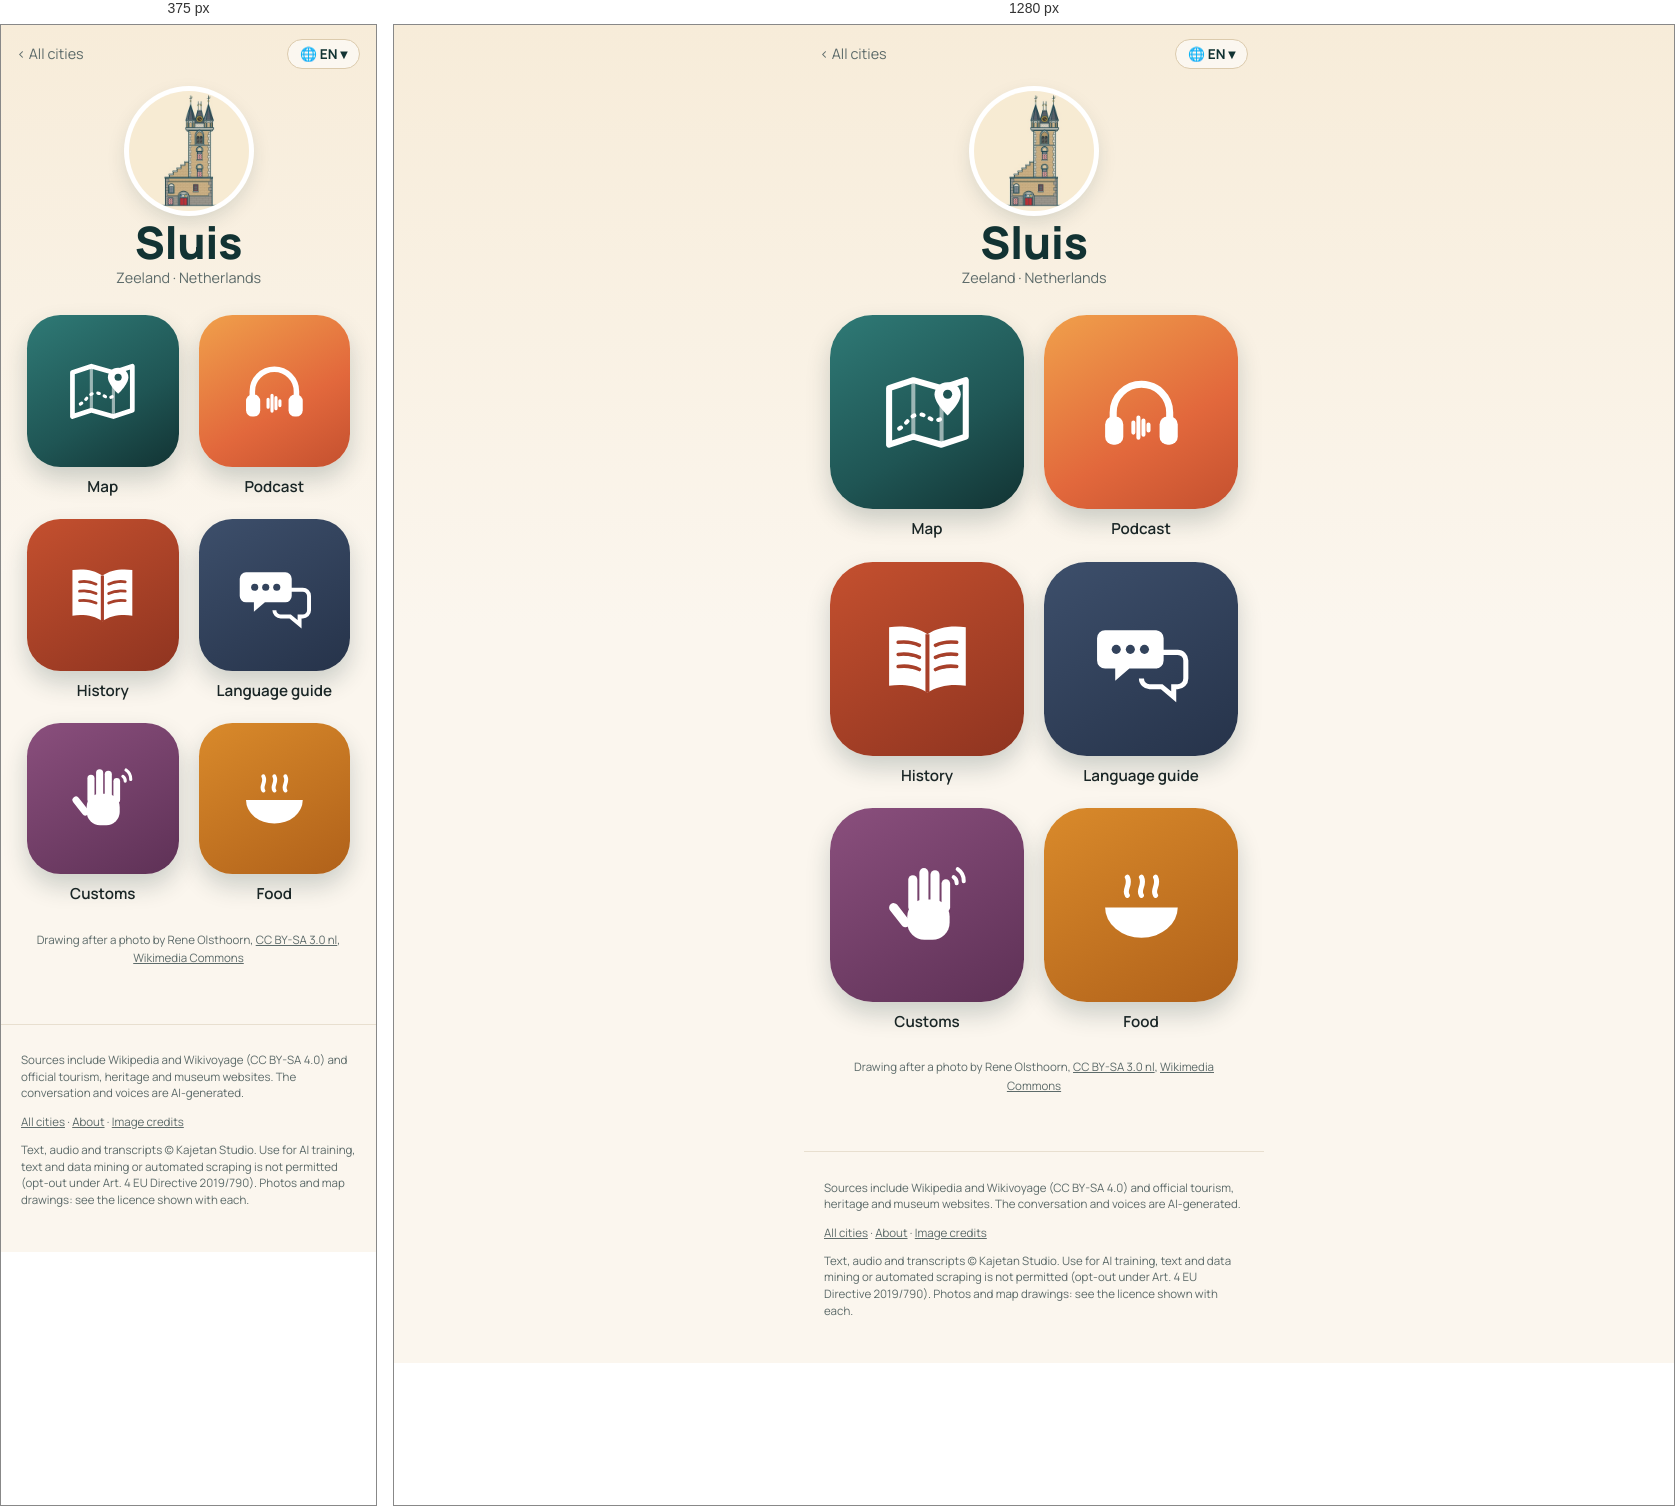
Rendered at 375 px and 1280 px, left to right.

<!-- file: index.html -->
<!doctype html>
<html lang="en">
<head>
<meta charset="utf-8">
<meta name="viewport" content="width=device-width, initial-scale=1">
<title>Sluis quick travel guide: sights, map &amp; free podcast · Wandering Cities</title>
<meta name="description" content="Sluis quick travel guide: what to see, what to eat and useful phrases, with a map of the highlights. Plus a free podcast about the city. Sluis, in the Netherlands, has the country&#x27;s only belfry, where a wooden drummer, Jantje van Sluis, strikes the bell with his hammer; legend says he saved the town">
<link rel="canonical" href="https://wanderingcities.com/netherlands/sluis/">
<link rel="alternate" hreflang="en" href="https://wanderingcities.com/netherlands/sluis/">
<link rel="alternate" hreflang="de" href="https://wanderingcities.com/de/netherlands/sluis/">
<link rel="alternate" hreflang="nl" href="https://wanderingcities.com/nl/netherlands/sluis/">
<link rel="alternate" hreflang="fr" href="https://wanderingcities.com/fr/netherlands/sluis/">
<link rel="alternate" hreflang="es" href="https://wanderingcities.com/es/netherlands/sluis/">
<link rel="alternate" hreflang="it" href="https://wanderingcities.com/it/netherlands/sluis/">
<link rel="alternate" hreflang="x-default" href="https://wanderingcities.com/netherlands/sluis/">
<script>
window.WC={lang:"en",alt:{"en": "/netherlands/sluis/", "de": "/de/netherlands/sluis/", "nl": "/nl/netherlands/sluis/", "fr": "/fr/netherlands/sluis/", "es": "/es/netherlands/sluis/", "it": "/it/netherlands/sluis/"},fixed:0,go(l,auto){if(!auto)try{localStorage.setItem('wc-lang',l)}catch(e){}const p=new URLSearchParams(location.search);p.delete('lang');const f=p.get('from'),m=f&&f.match(/^\/(?:[a-z]{2}\/)?([a-z0-9-]+\/[a-z0-9-]+\/)$/);if(m)p.set('from',(l==='en'?'/':'/'+l+'/')+m[1]);const h=location.hash.slice(1),s=p.toString(),t=this.alt[l]+(s?'?'+s:'')+(h&&!this.alt[h]?'#'+h:'');auto?location.replace(t):location.href=t}};
(()=>{const q=new URLSearchParams(location.search).get('lang'),h=location.hash.slice(1);let s=null;try{s=localStorage.getItem('wc-lang')}catch(e){}const l=[q,h,s,(navigator.language||'en').slice(0,2)].find(x=>x&&WC.alt[x]);if(l&&l!=='en')WC.go(l,1)})();
</script>
<link rel="alternate" type="application/rss+xml" title="Wandering Cities" href="/feed.xml">
<meta property="og:title" content="Sluis quick travel guide: sights, map &amp; free podcast · Wandering Cities">
<meta property="og:description" content="Sluis quick travel guide: what to see, what to eat and useful phrases, with a map of the highlights. Plus a free podcast about the city. Sluis, in the Netherlands, has the country&#x27;s only belfry, where a wooden drummer, Jantje van Sluis, strikes the bell with his hammer; legend says he saved the town">
<meta property="og:url" content="https://wanderingcities.com/netherlands/sluis/">
<meta property="og:image" content="https://wanderingcities.com/city-art/1528332351.jpg">
<meta property="og:type" content="website">
<meta name="twitter:card" content="summary_large_image">
<meta name="theme-color" content="#123333">
<link rel="preload" href="/fonts/fraunces.woff2" as="font" type="font/woff2" crossorigin>
<link rel="stylesheet" href="/style.css">
<script type="application/ld+json">{"@context": "https://schema.org", "@type": "TouristDestination", "name": "Sluis", "url": "https://wanderingcities.com/netherlands/sluis/", "description": "Sluis quick travel guide: what to see, what to eat and useful phrases, with a map of the highlights. Plus a free podcast about the city. Sluis, in the Netherlands, has the country's only belfry, where a wooden drummer, Jantje van Sluis, strikes the bell with his hammer; legend says he saved the town", "containedInPlace": {"@type": "Country", "name": "Netherlands"}, "geo": {"@type": "GeoCoordinates", "latitude": 51.3089, "longitude": 3.3883}, "image": "https://wanderingcities.com/city-art/1528332351.jpg"}</script>
<script type="application/ld+json">{"@context": "https://schema.org", "@type": "BreadcrumbList", "itemListElement": [{"@type": "ListItem", "position": 1, "name": "All cities", "item": "https://wanderingcities.com/"}, {"@type": "ListItem", "position": 2, "name": "Sluis", "item": "https://wanderingcities.com/netherlands/sluis/"}]}</script>
</head>
<body class="launch">
<main>
<nav class="cbar"><a href="/" class="back">‹ <span data-k="all">All cities</span></a>
<label class="langpill" title="Language"><span aria-hidden="true">🌐 <b id="lc">EN</b> ▾</span><select id="lang" aria-label="Language"><option value="en">EN · English</option><option value="de">DE · Deutsch</option><option value="nl">NL · Nederlands</option><option value="fr">FR · Français</option><option value="es">ES · Español</option><option value="it">IT · Italiano</option></select></label></nav>
<header class="chead"><img class="badge" src="/city-art/1528332351.jpg" alt="Belfry (Belfort) of Sluis" width="120" height="120"><h1>Sluis</h1><p class="sub">Zeeland · <span data-k="country">Netherlands</span></p></header>
<div class="apps"><a class="app live map" href="map/" data-k="map" data-href="map/?lang={l}"><span class="tile"><svg viewBox="0 0 100 100" aria-hidden="true"><path d="M12 26l24-8 28 8 24-8v56l-24 8-28-8-24 8z" fill="none" stroke="currentColor" stroke-width="6" stroke-linejoin="round"/><path d="M36 18v56M64 26v56" stroke="currentColor" stroke-width="4" opacity=".55"/><path d="M22 66c8-4 10-14 20-14s12 10 22 4" fill="none" stroke="currentColor" stroke-width="4" stroke-dasharray="2 7" stroke-linecap="round"/><path d="M70 20c-8 0-13 6-13 12 0 9 13 21 13 21s13-12 13-21c0-6-5-12-13-12z" fill="currentColor"/><circle cx="70" cy="32" r="4.5" fill="var(--hole)"/></svg></span><b>Map</b></a><a class="app live pod" href="podcast/" data-k="podcast" data-href="podcast/?lang={l}"><span class="tile"><svg viewBox="0 0 100 100" aria-hidden="true"><path d="M22 58v-8a28 28 0 0 1 56 0v8" fill="none" stroke="currentColor" stroke-width="7" stroke-linecap="round"/><rect x="14" y="54" width="18" height="28" rx="8" fill="currentColor"/><rect x="68" y="54" width="18" height="28" rx="8" fill="currentColor"/><g stroke="currentColor" stroke-width="4" stroke-linecap="round"><path d="M42 60v10M47 55v20M52 58v14M57 62v6"/></g></svg></span><b>Podcast</b></a><a class="app live story" href="story/" data-k="story" data-href="story/?lang={l}"><span class="tile"><svg viewBox="0 0 100 100" aria-hidden="true"><path d="M50 26c-10-7-24-9-38-7v58c14-2 28 0 38 7 10-7 24-9 38-7V19c-14-2-28 0-38 7z" fill="currentColor"/><path d="M50 26v58" stroke="var(--hole)" stroke-width="4"/><g stroke="var(--hole)" stroke-width="3.5" stroke-linecap="round"><path d="M21 34c8-1 15 0 21 3M21 46c8-1 15 0 21 3M21 58c8-1 15 0 21 3M58 37c6-3 13-4 21-3M58 49c6-3 13-4 21-3M58 61c6-3 13-4 21-3"/></g></svg></span><b>History</b></a><a class="app live phrases" href="/netherlands/phrases/?c=Sluis&from=/netherlands/sluis/" data-k="phrases" data-href="/netherlands/phrases/?c=Sluis&from=/netherlands/sluis/&lang={l}"><span class="tile"><svg viewBox="0 0 100 100" aria-hidden="true"><path d="M14 22h50a8 8 0 0 1 8 8v22a8 8 0 0 1-8 8H38l-14 12V60H14a8 8 0 0 1-8-8V30a8 8 0 0 1 8-8z" fill="currentColor"/><path d="M58 44h28a8 8 0 0 1 8 8v18a8 8 0 0 1-8 8h-4v10L70 78H58a8 8 0 0 1-8-8" fill="none" stroke="currentColor" stroke-width="5"/><g fill="var(--hole)"><circle cx="25" cy="41" r="4.5"/><circle cx="39" cy="41" r="4.5"/><circle cx="53" cy="41" r="4.5"/></g></svg></span><b>Language guide</b></a><a class="app live customs" href="/netherlands/customs/?c=Sluis&from=/netherlands/sluis/" data-k="customs" data-href="/netherlands/customs/?c=Sluis&from=/netherlands/sluis/&lang={l}"><span class="tile"><svg viewBox="0 0 100 100" aria-hidden="true"><g fill="currentColor"><rect x="30" y="44" width="42" height="40" rx="17"/><rect x="31" y="20" width="9" height="36" rx="4.5"/><rect x="42" y="13" width="9" height="40" rx="4.5"/><rect x="53" y="15" width="9" height="38" rx="4.5"/><rect x="64" y="24" width="8.5" height="32" rx="4.25"/><rect x="18" y="46" width="9" height="28" rx="4.5" transform="rotate(-38 22 60)"/></g><g fill="none" stroke="currentColor" stroke-width="4" stroke-linecap="round"><path d="M80 14a14 14 0 0 1 6 12M76 22a7 7 0 0 1 3 6"/></g></svg></span><b>Customs</b></a><a class="app live food" href="/netherlands/food/?c=Sluis&from=/netherlands/sluis/" data-k="food" data-href="/netherlands/food/?c=Sluis&from=/netherlands/sluis/&lang={l}"><span class="tile"><svg viewBox="0 0 100 100" aria-hidden="true"><path d="M14 52h72a36 30 0 0 1-72 0z" fill="currentColor"/><path d="M36 40c-4-6 4-10 0-18M50 40c-4-6 4-10 0-18M64 40c-4-6 4-10 0-18" fill="none" stroke="currentColor" stroke-width="5" stroke-linecap="round"/></svg></span><b>Food</b></a></div>
<p class="credit"><span data-k="drawn">Drawing after a photo by</span> Rene Olsthoorn, <a href="https://creativecommons.org/licenses/by-sa/3.0/nl/deed.en">CC BY-SA 3.0 nl</a>, <a href="https://commons.wikimedia.org/wiki/File:Sluis_Belfort_toren.jpg">Wikimedia Commons</a></p>
<script>
(()=>{const D={"langs": ["en", "de", "nl", "fr", "es", "it"], "ui": {"en": {"story": "History", "podcast": "Podcast", "map": "Map", "phrases": "Language guide", "customs": "Customs", "food": "Food", "soon": "Soon", "all": "All cities", "lang": "Language", "country": "Netherlands", "drawn": "Drawing after a photo by"}, "de": {"story": "Geschichte", "podcast": "Podcast", "map": "Karte", "phrases": "Sprachführer", "customs": "Bräuche", "food": "Essen", "soon": "Bald", "all": "Alle Städte", "lang": "Sprache", "country": "Niederlande", "drawn": "Zeichnung nach einem Foto von"}, "nl": {"story": "Geschiedenis", "podcast": "Podcast", "map": "Kaart", "phrases": "Taalhulp", "customs": "Gewoontes", "food": "Eten", "soon": "Binnenkort", "all": "Alle steden", "lang": "Taal", "country": "Nederland", "drawn": "Tekening naar een foto van"}, "fr": {"story": "Histoire", "podcast": "Podcast", "map": "Carte", "phrases": "Aide linguistique", "customs": "Coutumes", "food": "Cuisine", "soon": "Bientôt", "all": "Toutes les villes", "lang": "Langue", "country": "Pays-Bas", "drawn": "Dessin d'après une photo de"}, "es": {"story": "Historia", "podcast": "Pódcast", "map": "Mapa", "phrases": "Guía de idioma", "customs": "Costumbres", "food": "Comida", "soon": "Pronto", "all": "Todas las ciudades", "lang": "Idioma", "country": "Países Bajos", "drawn": "Dibujo a partir de una foto de"}, "it": {"story": "Storia", "podcast": "Podcast", "map": "Mappa", "phrases": "Guida linguistica", "customs": "Usanze", "food": "Cibo", "soon": "Presto", "all": "Tutte le città", "lang": "Lingua", "country": "Paesi Bassi", "drawn": "Disegno da una foto di"}}};const sel=document.getElementById('lang');
const q=new URLSearchParams(location.search).get('lang'),nav=(navigator.language||'en').slice(0,2);
const st=(()=>{try{return localStorage.getItem('wc-lang')}catch(e){return null}})();
let L=[q,st,nav,'en',D.langs[0]].find(x=>D.langs.includes(x));
function set(l){L=l;sel.value=l;document.documentElement.lang=l;document.getElementById('lc').textContent=l.toUpperCase();const u=D.ui[l];
 document.querySelectorAll('[data-k]').forEach(el=>{const k=el.dataset.k,t=el.matches('.app')?el.querySelector('b'):el;if(u[k])t.textContent=u[k];
  const s=el.querySelector('em');if(s)s.textContent=u.soon;if(el.dataset.href)el.href=el.dataset.href.replace('{l}',l)});
 const p=new URL(location);if(l===D.langs[0]&&!q)p.searchParams.delete('lang');else p.searchParams.set('lang',l);history.replaceState(null,'',p)}
sel.onchange=()=>WC.go(sel.value);set(L);})();
</script>
</main>
<footer><p>Sources include Wikipedia and Wikivoyage (CC BY-SA 4.0) and official tourism, heritage and museum websites. The conversation and voices are AI-generated.</p><p><a href="/">All cities</a> · <a href="/about/">About</a> · <a href="/credits/">Image credits</a></p><p class="legal">Text, audio and transcripts © Kajetan Studio. Use for AI training, text and data mining or automated scraping is not permitted (opt-out under Art. 4 EU Directive 2019/790). Photos and map drawings: see the licence shown with each.</p></footer>
</body>
</html>


/* @media block from style.css */
@media(min-width:700px){.hero{background-position:center 38%}.hero .in{padding:0 32px}.search{margin:-34px auto 0}.pick{text-align:center;margin:22px auto 12px}.cards{grid-template-columns:repeat(auto-fill,minmax(200px,1fr));padding:0 24px;gap:18px;margin:0 auto}}